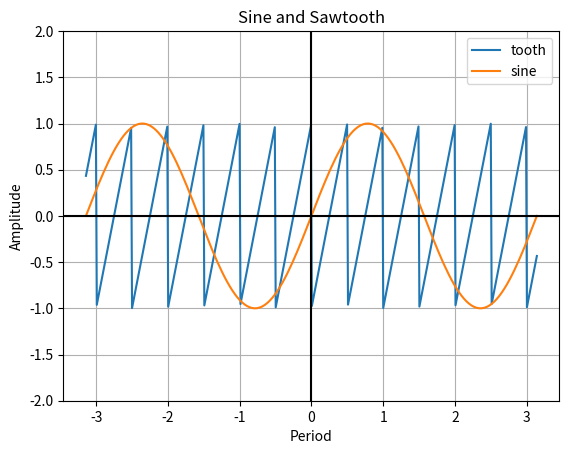

This chart was generated by the following Python code:
import matplotlib, scipy
import numpy as np
from numpy import sin, pi
from matplotlib import pyplot as plt
from scipy import signal
#for sawtooth plot
tooth=np.linspace(-np.pi,np.pi,500)
plt.plot(tooth, signal.sawtooth(2 * np.pi * 2 * tooth))
#for sine waves plot
x=np.linspace(-np.pi,np.pi,180)
plt.plot(x,np.sin(2*x))
#for ploting of the graph and labeling  
plt.xlabel('Period')
plt.ylabel('Amplitude')
plt.legend(('tooth','sine'))
plt.grid(True)
plt.title(('Sine and Sawtooth'))
#for form black horizontal 
plt.axhline(y=0, color='k')
plt.axvline(x=0, color='k')
plt.ylim(-2, 2)
plt.show()

